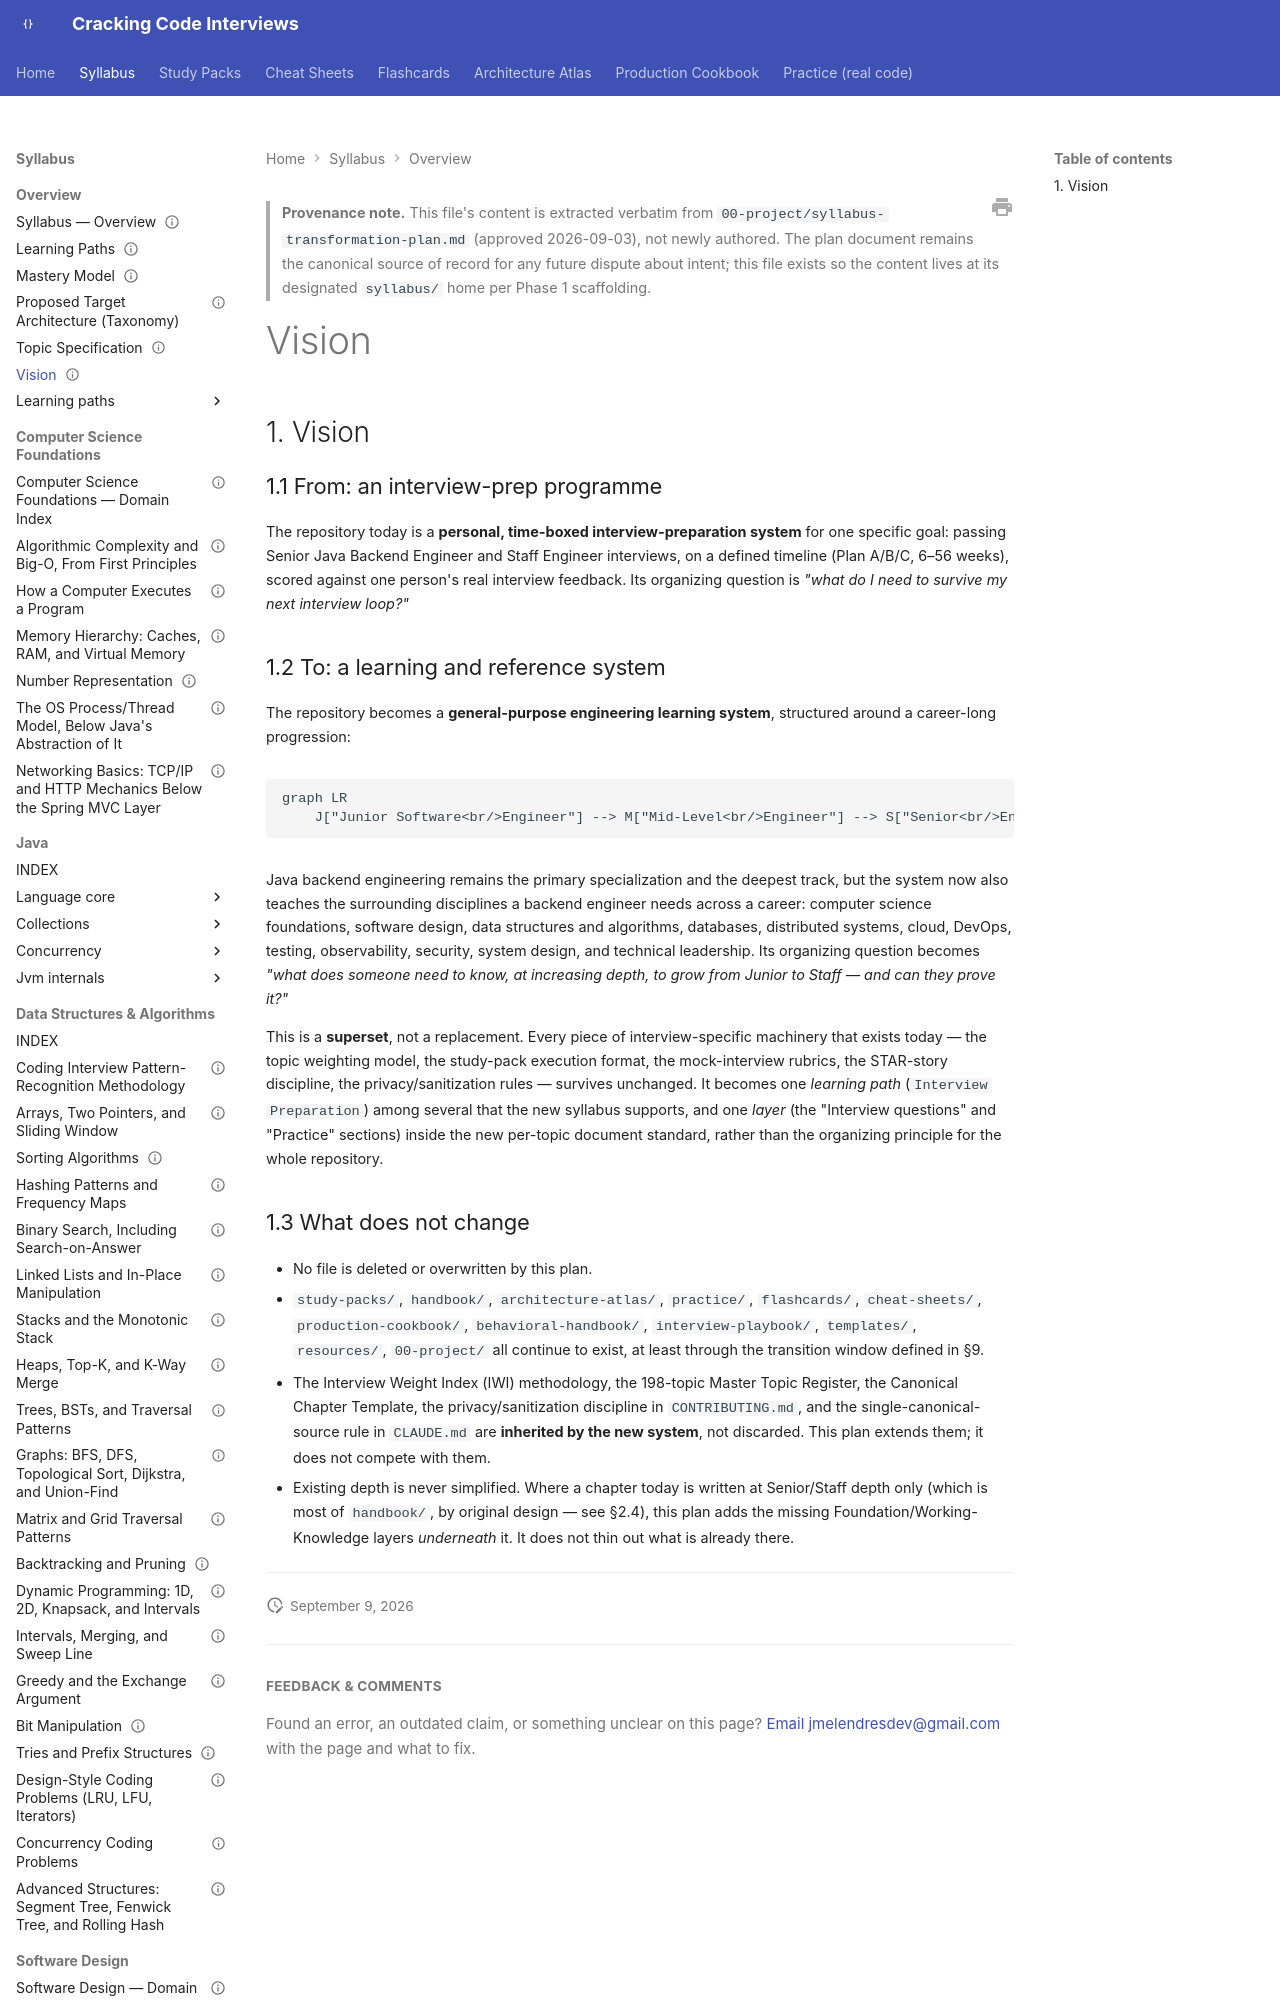

repository: JuanMelendres/cracking-code-interviews · page: syllabus/00-overview/vision/index.html · generator: mkdocs

---
title: "Vision"
document_type: syllabus-overview
status: extracted from the approved Syllabus Transformation Plan — Phase 1 scaffolding
last_updated: 2026-09-09
source: 00-project/syllabus-transformation-plan.md
---
